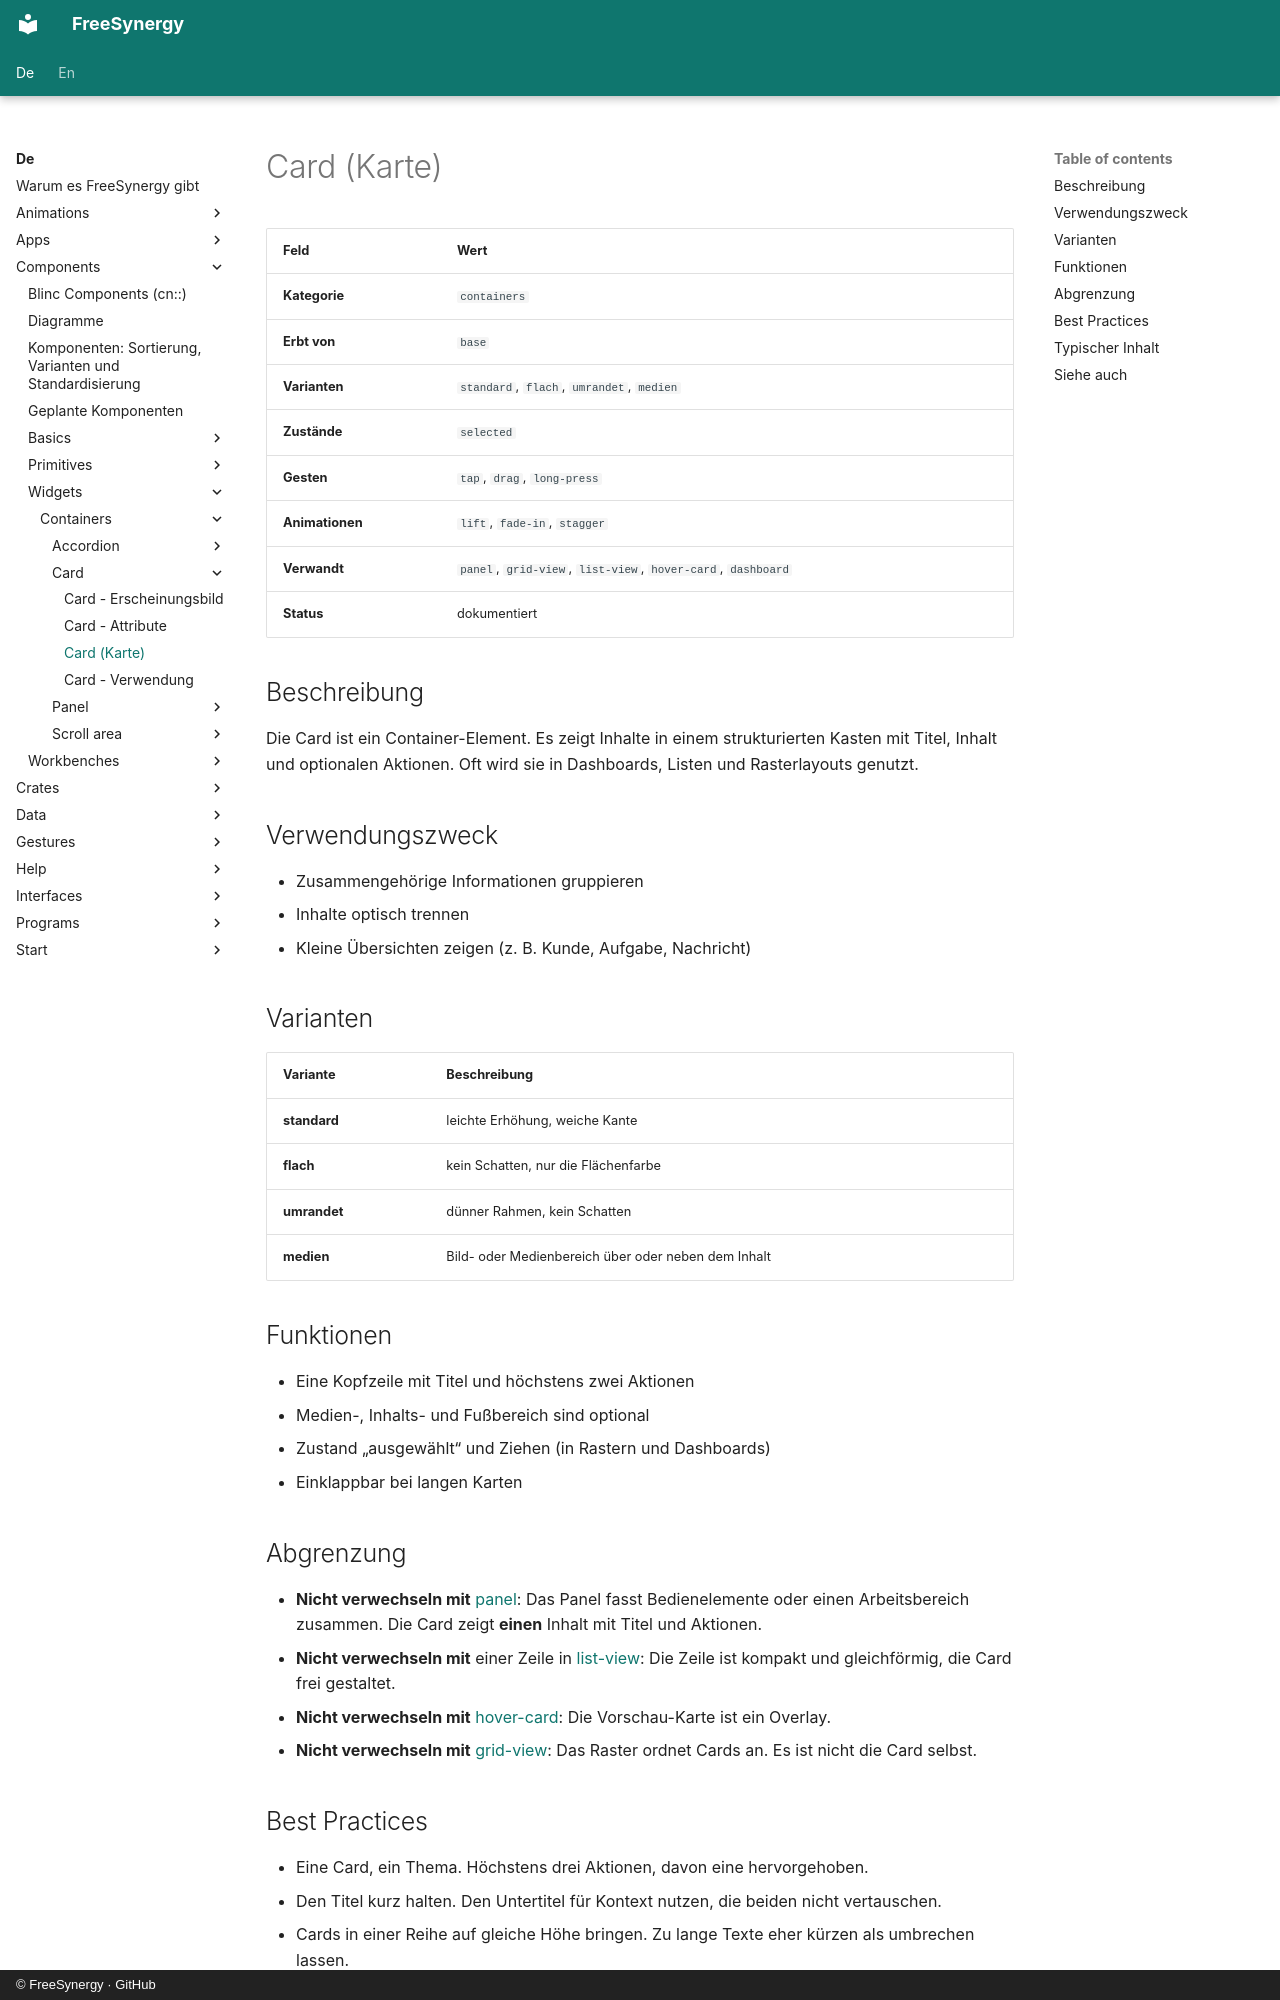

repository: FreeSynergy/fs-documentation · page: de/components/widgets/containers/card/description/index.html · generator: mkdocs · copyright: © FreeSynergy · GitHub

# Card (Karte)

| Feld | Wert |
|------|------|
| **Kategorie** | `containers` |
| **Erbt von** | `base` |
| **Varianten** | `standard`, `flach`, `umrandet`, `medien` |
| **Zustände** | `selected` |
| **Gesten** | `tap`, `drag`, `long-press` |
| **Animationen** | `lift`, `fade-in`, `stagger` |
| **Verwandt** | `panel`, `grid-view`, `list-view`, `hover-card`, `dashboard` |
| **Status** | dokumentiert |

## Beschreibung
Die Card ist ein Container-Element. Es zeigt Inhalte in einem strukturierten Kasten
mit Titel, Inhalt und optionalen Aktionen. Oft wird sie in Dashboards, Listen und
Rasterlayouts genutzt.

## Verwendungszweck

- Zusammengehörige Informationen gruppieren
- Inhalte optisch trennen
- Kleine Übersichten zeigen (z. B. Kunde, Aufgabe, Nachricht)

## Varianten

| Variante | Beschreibung |
|----------|--------------|
| **standard** | leichte Erhöhung, weiche Kante |
| **flach** | kein Schatten, nur die Flächenfarbe |
| **umrandet** | dünner Rahmen, kein Schatten |
| **medien** | Bild- oder Medienbereich über oder neben dem Inhalt |

## Funktionen

- Eine Kopfzeile mit Titel und höchstens zwei Aktionen
- Medien-, Inhalts- und Fußbereich sind optional
- Zustand „ausgewählt“ und Ziehen (in Rastern und Dashboards)
- Einklappbar bei langen Karten

## Abgrenzung

- **Nicht verwechseln mit** [panel](../panel/): Das Panel fasst Bedienelemente oder einen
  Arbeitsbereich zusammen. Die Card zeigt **einen** Inhalt mit Titel und Aktionen.
- **Nicht verwechseln mit** einer Zeile in [list-view](../../data/list-view/): Die Zeile ist kompakt
  und gleichförmig, die Card frei gestaltet.
- **Nicht verwechseln mit** [hover-card](../../overlays/hover-card/): Die Vorschau-Karte ist ein Overlay.
- **Nicht verwechseln mit** [grid-view](../../data/grid-view/): Das Raster ordnet Cards an. Es ist
  nicht die Card selbst.
